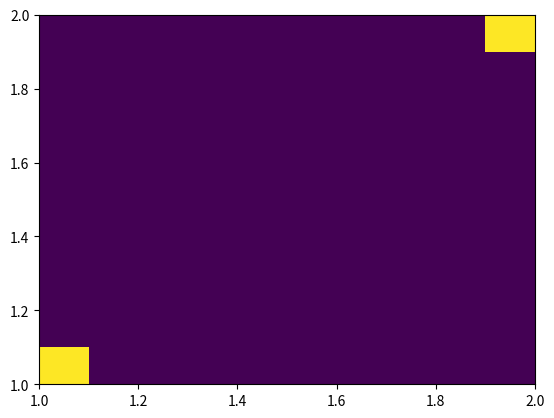

The matplotlib source for this figure:
# example_2d.py

# Plot a Basic 2D Histogram using Matplotlib
# https://www.python-graph-gallery.com/83-basic-2d-histograms-with-matplotlib

import matplotlib.pyplot as plt
import numpy as np

# create data
#x = np.random.normal(size=50000)
#y = 2 * x + np.random.normal(size=50000)

x = [1.0, 2.0]
y = [1.0, 2.0]

# Big bins
#plt.hist2d(x, y, bins=(100, 100), cmap=plt.cm.jet)
plt.hist2d(x, y, bins=(10, 10), cmap=plt.cm.viridis)
plt.show()

